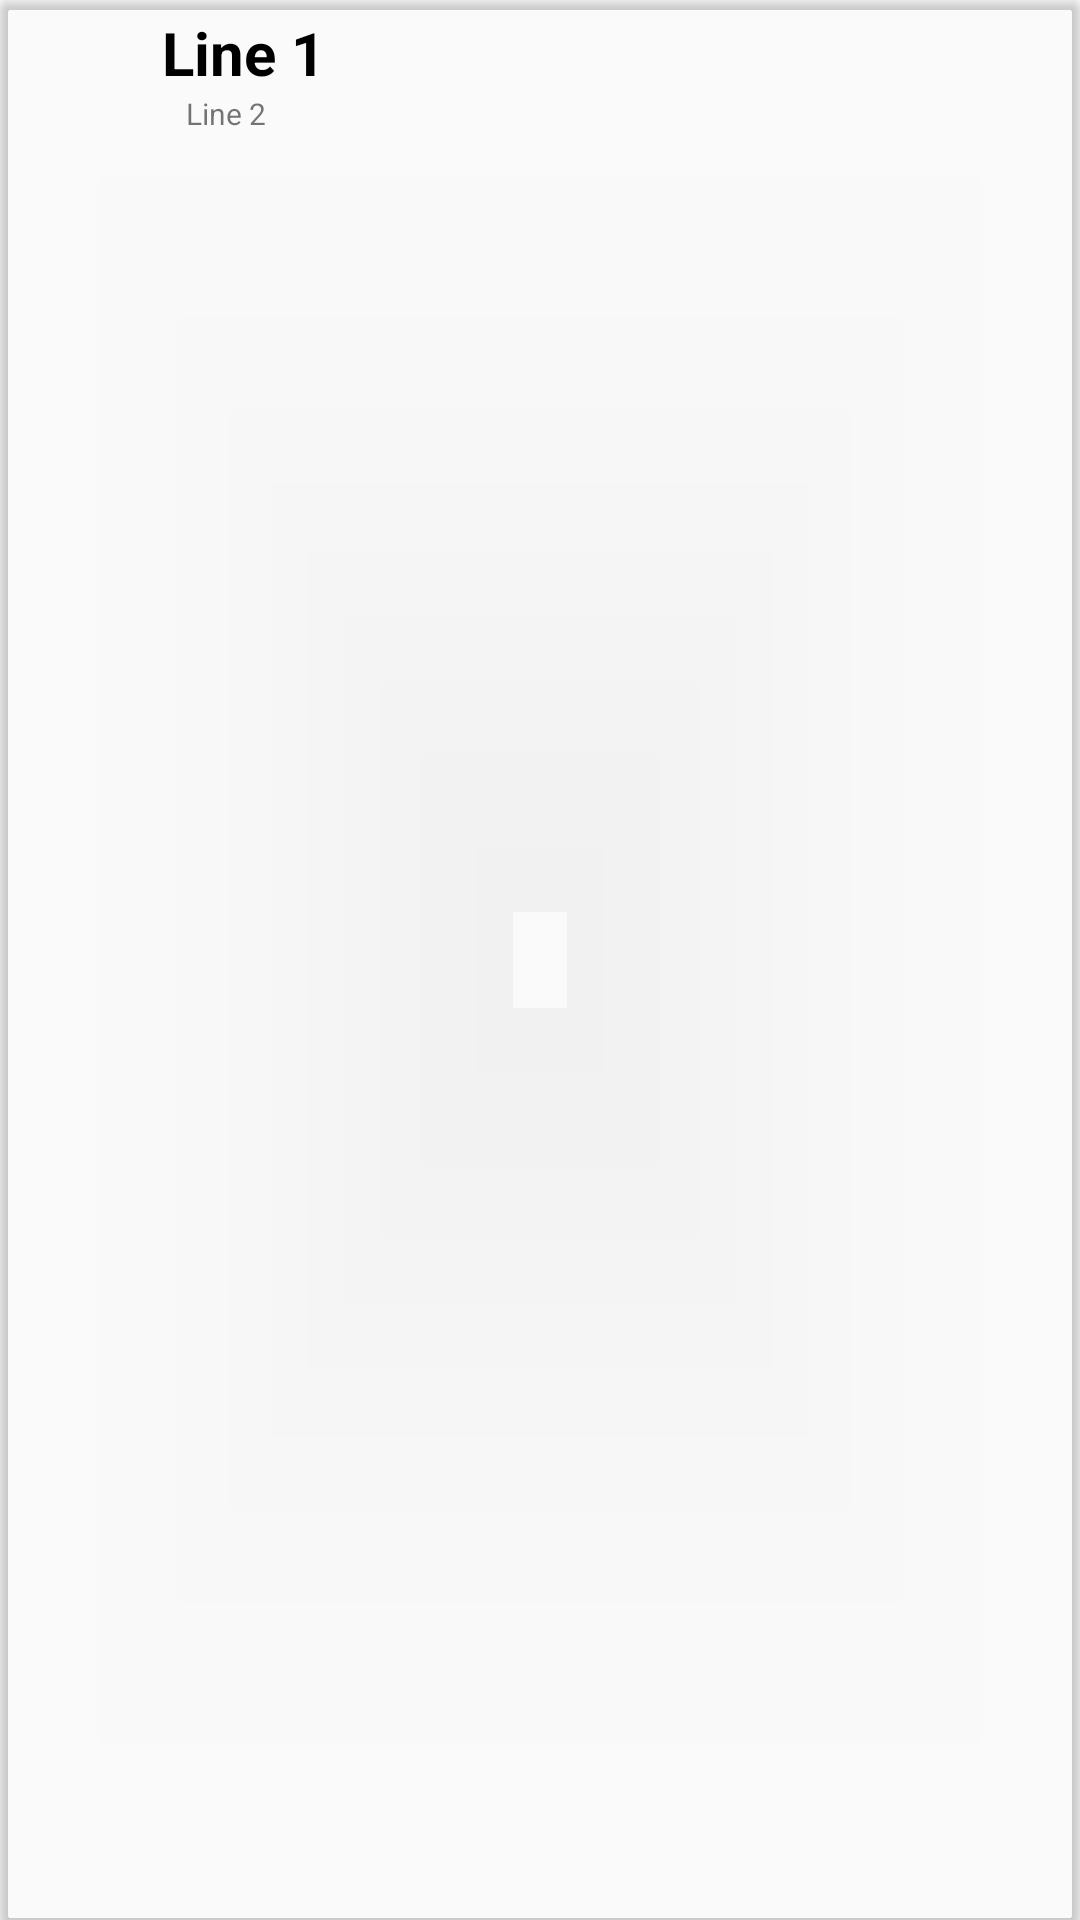

Reconstruct the res/layout file that produces this screen, plus the resources it refers to.
<!-- AndroidManifest.xml: application theme AppTheme -->
<!-- res/layout/wiki_item.xml -->
<?xml version="1.0" encoding="utf-8"?>
<androidx.cardview.widget.CardView xmlns:android="http://schemas.android.com/apk/res/android"
    xmlns:app="http://schemas.android.com/apk/res-auto"
    android:layout_width="match_parent"
    android:layout_height="wrap_content"
    android:layout_marginBottom="4dp"
    app:cardBackgroundColor="@color/mainColour"
    app:cardCornerRadius="4dp">
    <RelativeLayout
        android:layout_width="match_parent"
        android:layout_height="match_parent"
        android:focusable="true"
        android:background="?android:attr/selectableItemBackground"
        android:layout_margin="4dp">

        <ImageView
            android:id="@+id/imageView"
            android:layout_width="50dp"
            android:layout_height="50dp"
            android:clickable="true"
            android:padding="2dp"
            />
        <TextView
            android:id="@+id/textView"
            android:layout_width="wrap_content"
            android:layout_height="wrap_content"
            android:layout_alignParentTop="true"
            android:layout_toEndOf="@+id/imageView"
            android:text="Line 1"
            android:textColor="@android:color/black"
            android:textSize="20sp"
            android:textStyle="bold" />

        <TextView
            android:id="@+id/textView2"
            android:layout_width="wrap_content"
            android:layout_height="wrap_content"
            android:layout_below="@+id/textView"
            android:layout_marginStart="8dp"
            android:layout_toEndOf="@+id/imageView"
            android:text="Line 2"
            android:textColor="@color/newBackground"
            android:textSize="10sp" />
    </RelativeLayout>
</androidx.cardview.widget.CardView>
<!-- resources referenced by this layout -->
<resources>
  <style name="AppTheme" parent="Theme.AppCompat.DayNight.DarkActionBar">
          
          <item name="colorPrimary">@color/newBackground</item>
          <item name="colorPrimaryDark">@color/newBackground</item>
          <item name="colorAccent">@color/colorAccent</item>
          <item name="android:navigationBarColor">@color/newBackground</item>
      </style>
  <color name="colorAccent">#737CA1</color>
</resources>
